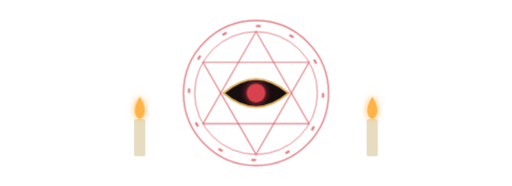
t = 0.00 s
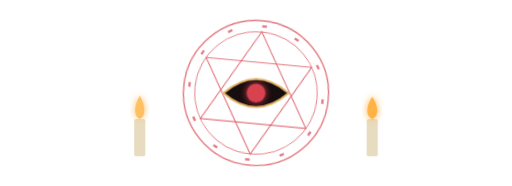
t = 0.60 s
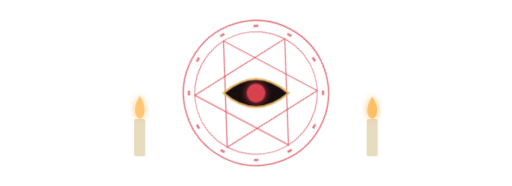
t = 3.10 s
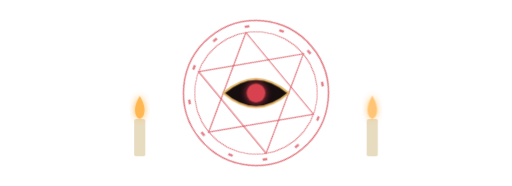
t = 5.60 s
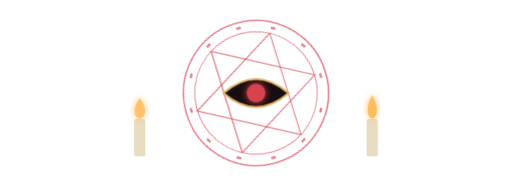
t = 8.10 s

The animated SVG that drew these frames (rendered in a browser with its animation timeline set to each time). Animation: 3 CSS @keyframes rules; frames cover the first 8.10 s, repeats indefinitely.

<svg xmlns="http://www.w3.org/2000/svg" viewBox="0 0 550 200" width="550" height="200">
<style>.kreis{animation:dreh 40s linear infinite;transform-origin:275px 100px}.auge{animation:blick 4s ease-in-out infinite;transform-origin:275px 100px}
.flamme{animation:flacker 1.8s ease-in-out infinite}.fl1{animation-delay:.6s}.fl0{transform-origin:150px 128px}.fl1{transform-origin:400px 128px}
@keyframes dreh{to{transform:rotate(360deg)}}@keyframes blick{0%,40%,100%{transform:scale(1)}45%{transform:scaleY(.1)}50%{transform:scale(1)}70%{transform:translateX(6px)}85%{transform:translateX(-6px)}}
@keyframes flacker{25%{transform:scale(.9,1.08);opacity:.85}50%{transform:scale(1.06,.94)}75%{transform:scale(.95,1.04);opacity:.75}}</style>
<defs><filter id="m" x="-50%" y="-50%" width="200%" height="200%"><feGaussianBlur stdDeviation="4" result="b"/><feMerge><feMergeNode/><feMergeNode in="SourceGraphic"/></feMerge></filter><filter id="c" x="-50%" y="-50%" width="200%" height="200%"><feGaussianBlur stdDeviation="4" result="b"/><feMerge><feMergeNode/><feMergeNode in="SourceGraphic"/></feMerge></filter></defs>
<g class="kreis" fill="none" stroke="#d8434f" stroke-opacity=".7">
<circle cx="275" cy="100" r="78" stroke-width="1.5"/><circle cx="275" cy="100" r="66" stroke-width="1"/>
<path d="M347.0 100.0 l 0.0 5.0" stroke-width="2.5"/><path d="M337.4 136.0 l -2.5 4.3" stroke-width="2.5"/><path d="M311.0 162.4 l -4.3 2.5" stroke-width="2.5"/><path d="M275.0 172.0 l -5.0 0.0" stroke-width="2.5"/><path d="M239.0 162.4 l -4.3 -2.5" stroke-width="2.5"/><path d="M212.6 136.0 l -2.5 -4.3" stroke-width="2.5"/><path d="M203.0 100.0 l -0.0 -5.0" stroke-width="2.5"/><path d="M212.6 64.0 l 2.5 -4.3" stroke-width="2.5"/><path d="M239.0 37.6 l 4.3 -2.5" stroke-width="2.5"/><path d="M275.0 28.0 l 5.0 -0.0" stroke-width="2.5"/><path d="M311.0 37.6 l 4.3 2.5" stroke-width="2.5"/><path d="M337.4 64.0 l 2.5 4.3" stroke-width="2.5"/>
<polygon points="275,34 332,133 218,133" stroke-width="1.2"/><polygon points="275,166 218,67 332,67" stroke-width="1.2"/></g>
<path d="M240 100 Q 275 70 310 100 Q 275 130 240 100 Z" fill="#170e10" stroke="#e0b464" stroke-width="2"/>
<circle class="auge" cx="275" cy="100" r="10" fill="#d8434f" filter="url(#m)"/>
<rect x="144" y="128" width="12" height="40" rx="2" fill="#e8dcc0"/><path class="flamme fl0" d="M150 104 C 158 116 156 126 150 128 C 144 126 142 116 150 104 Z" fill="#ffb347" filter="url(#c)"/><rect x="394" y="128" width="12" height="40" rx="2" fill="#e8dcc0"/><path class="flamme fl1" d="M400 104 C 408 116 406 126 400 128 C 394 126 392 116 400 104 Z" fill="#ffb347" filter="url(#c)"/>
</svg>
